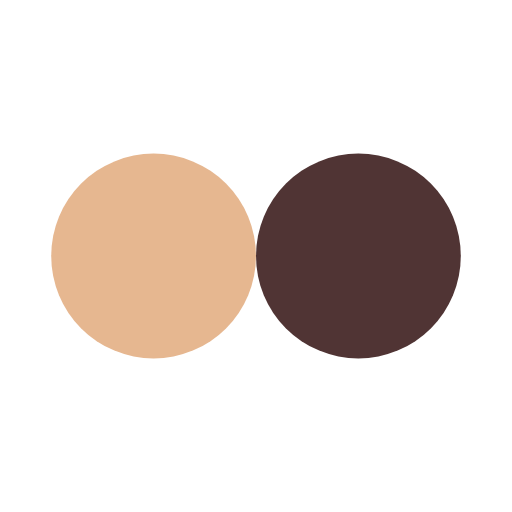
t = 0.00 s
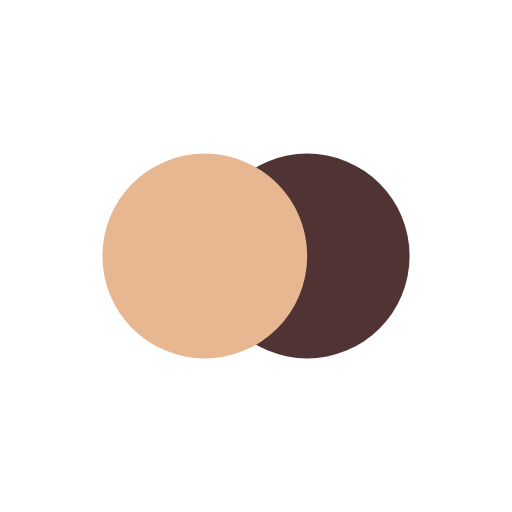
t = 0.13 s
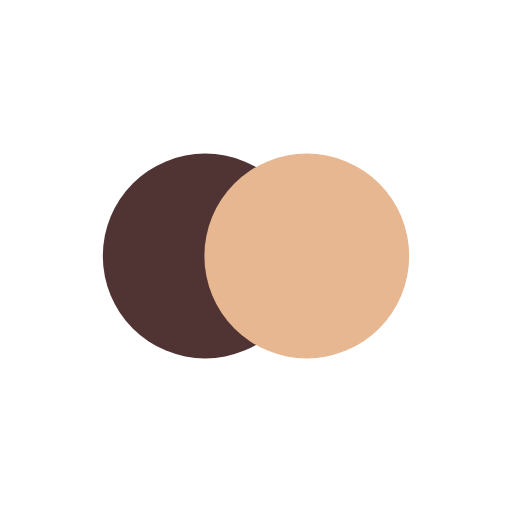
t = 0.37 s
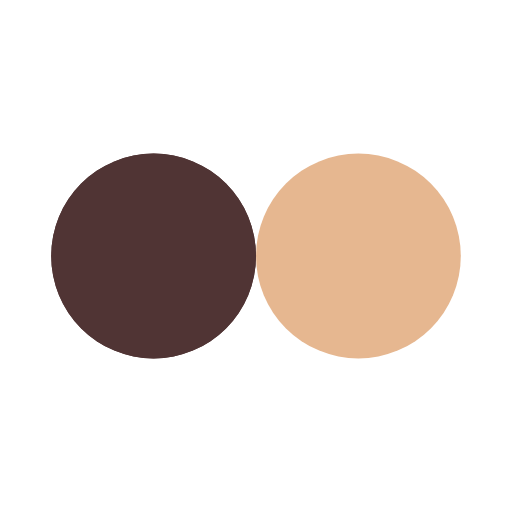
t = 0.50 s
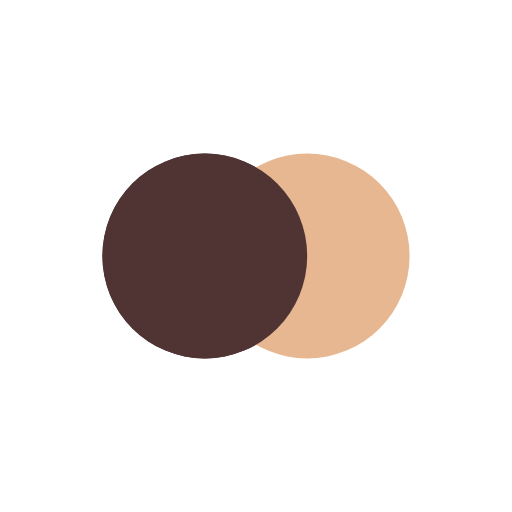
t = 0.63 s
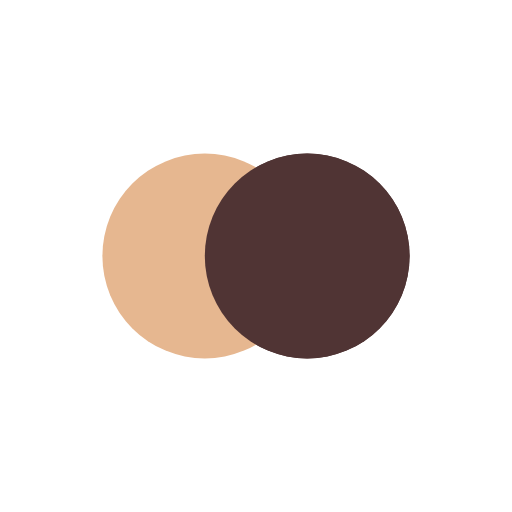
t = 0.88 s

The animated SVG that drew these frames (rendered in a browser with its animation timeline set to each time). Animation: 4 SMIL elements (animate=4); one cycle of 1.00 s, repeats indefinitely.

<svg width="200" height="200" xmlns="http://www.w3.org/2000/svg" viewBox="0 0 100 100" preserveAspectRatio="xMidYMid" class="lds-flickr" style="background:0 0"><circle cy="50" cx="35.36" fill="#503434" r="20"><animate attributeName="cx" calcMode="linear" values="30;70;30" keyTimes="0;0.5;1" dur="1" begin="-0.5s" repeatCount="indefinite"/></circle><circle cy="50" cx="64.64" fill="#e6b790" r="20"><animate attributeName="cx" calcMode="linear" values="30;70;30" keyTimes="0;0.5;1" dur="1" begin="0s" repeatCount="indefinite"/></circle><circle cy="50" cx="35.36" fill="#503434" r="20"><animate attributeName="cx" calcMode="linear" values="30;70;30" keyTimes="0;0.5;1" dur="1" begin="-0.5s" repeatCount="indefinite"/><animate attributeName="fill-opacity" values="0;0;1;1" calcMode="discrete" keyTimes="0;0.499;0.5;1" repeatCount="indefinite" dur="1s"/></circle></svg>